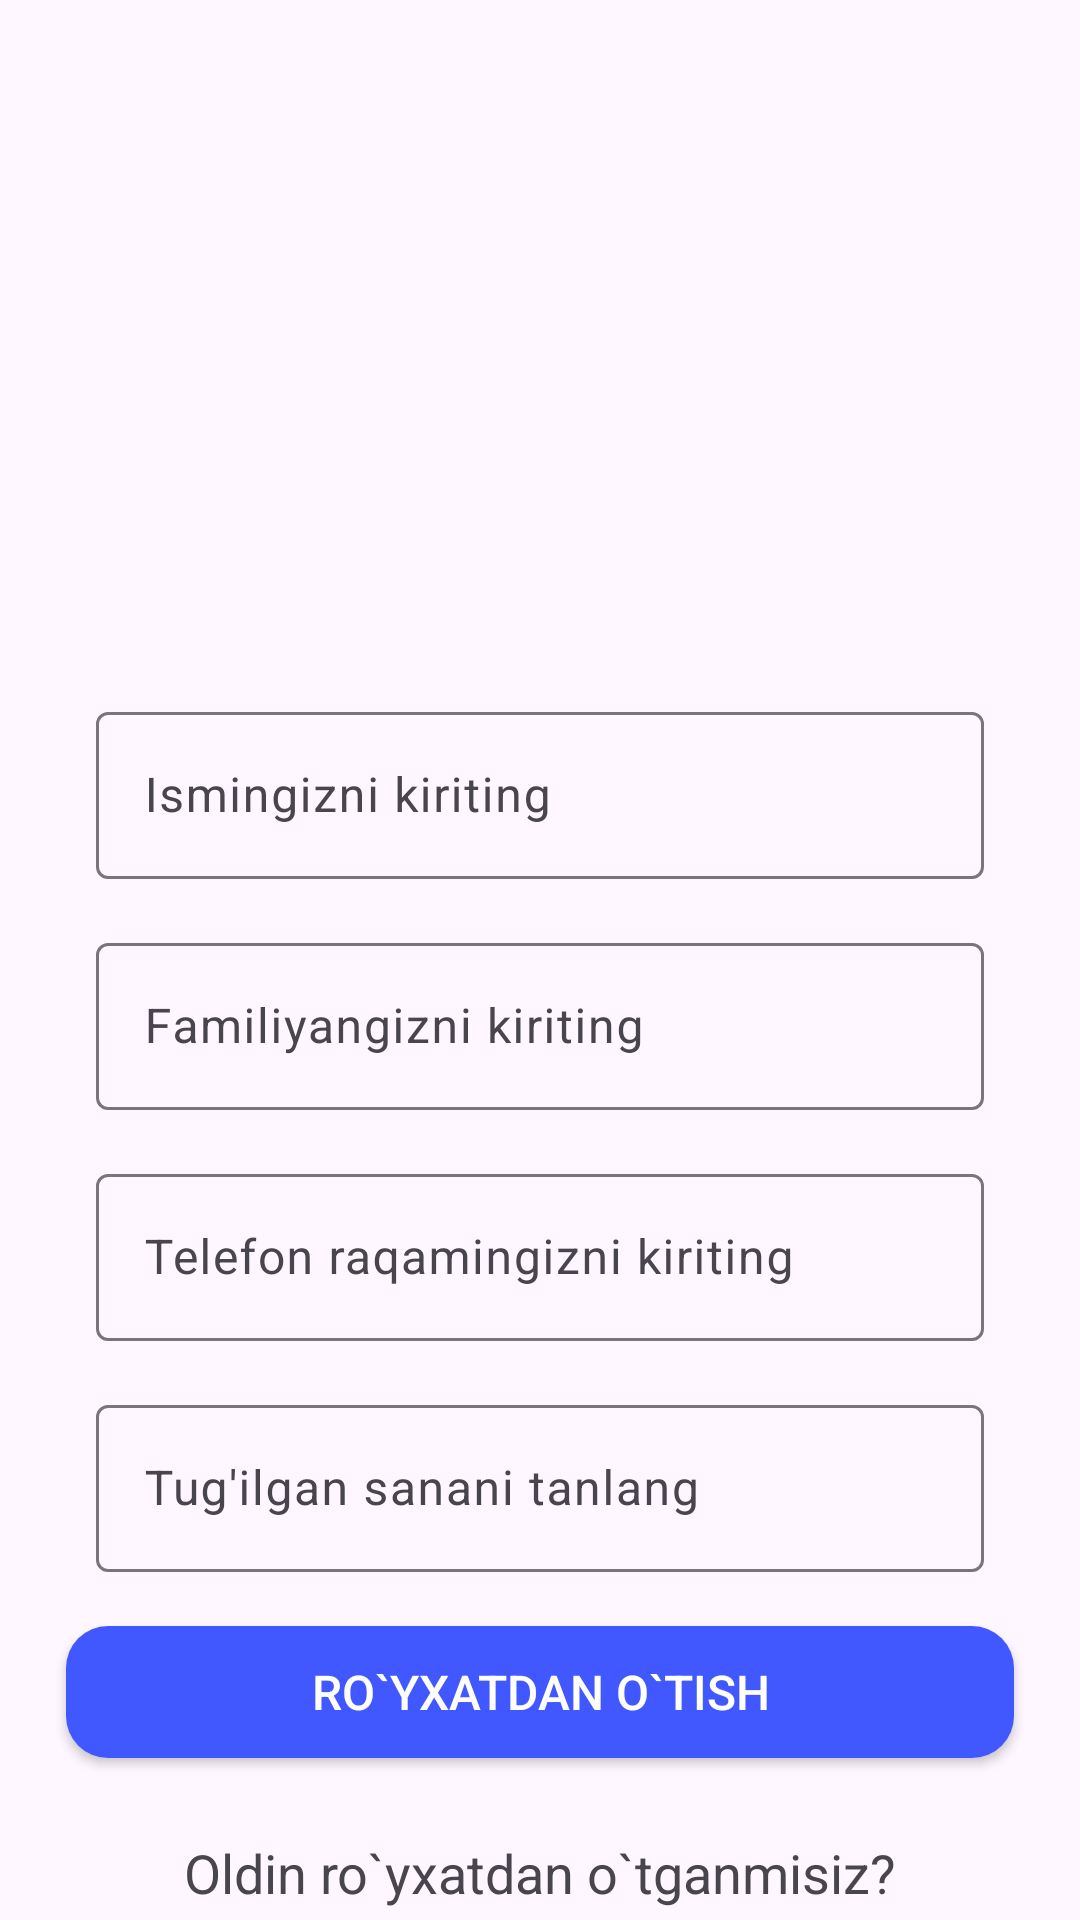

This screen was rendered from an Android layout file. Write that file and the resources it references.
<!-- AndroidManifest.xml: application theme Theme.ShoppingAppWithGitHub -->
<!-- res/layout/screen_register.xml -->
<?xml version="1.0" encoding="utf-8"?>
<androidx.constraintlayout.widget.ConstraintLayout xmlns:android="http://schemas.android.com/apk/res/android"
    xmlns:app="http://schemas.android.com/apk/res-auto"
    android:layout_width="match_parent"
    android:layout_height="match_parent">

    <ImageView
        android:id="@+id/iv_register"
        android:layout_width="244dp"
        android:layout_height="244dp"
        android:src="@drawable/register"
        app:layout_constraintBottom_toTopOf="@+id/ti_first_name_layout"
        app:layout_constraintLeft_toLeftOf="parent"
        app:layout_constraintRight_toRightOf="parent"
        app:layout_constraintTop_toTopOf="parent" />

    <com.google.android.material.textfield.TextInputLayout
        android:id="@+id/ti_first_name_layout"
        android:layout_width="match_parent"
        android:layout_height="wrap_content"
        android:layout_marginHorizontal="32dp"
        android:layout_marginTop="16dp"
        app:layout_constraintBottom_toTopOf="@+id/ti_last_name_layout"
        app:layout_constraintEnd_toEndOf="parent"
        app:layout_constraintStart_toStartOf="parent"
        app:layout_constraintTop_toBottomOf="@+id/iv_register">

        <com.google.android.material.textfield.TextInputEditText
            android:id="@+id/firstName"
            android:layout_width="match_parent"
            android:layout_height="wrap_content"
            android:hint="Ismingizni kiriting"
            android:inputType="text"
            android:textColor="@color/black"
            android:textColorHint="#8E8E93" />
    </com.google.android.material.textfield.TextInputLayout>

    <com.google.android.material.textfield.TextInputLayout
        android:id="@+id/ti_last_name_layout"
        android:layout_width="match_parent"
        android:layout_height="wrap_content"
        android:layout_marginHorizontal="32dp"
        android:layout_marginTop="16dp"
        app:layout_constraintBottom_toTopOf="@+id/ti_phone_layout"
        app:layout_constraintEnd_toEndOf="parent"
        app:layout_constraintStart_toStartOf="parent"
        app:layout_constraintTop_toBottomOf="@+id/ti_first_name_layout">

        <com.google.android.material.textfield.TextInputEditText
            android:id="@+id/lastName"
            android:layout_width="match_parent"
            android:layout_height="wrap_content"
            android:hint="Familiyangizni kiriting"
            android:inputType="text"
            android:textColor="@color/black"
            android:textColorHint="#8E8E93" />
    </com.google.android.material.textfield.TextInputLayout>

    <com.google.android.material.textfield.TextInputLayout
        android:id="@+id/ti_phone_layout"
        android:layout_width="match_parent"
        android:layout_height="wrap_content"
        android:layout_marginHorizontal="32dp"
        android:layout_marginTop="16dp"
        app:layout_constraintBottom_toTopOf="@+id/ti_date_layout"
        app:layout_constraintEnd_toEndOf="parent"
        app:layout_constraintStart_toStartOf="parent"
        app:layout_constraintTop_toBottomOf="@+id/ti_last_name_layout"
        app:prefixText="+998">

        <com.google.android.material.textfield.TextInputEditText
            android:id="@+id/phone"
            android:layout_width="match_parent"
            android:layout_height="wrap_content"
            android:hint="@string/enter_phone"
            android:inputType="phone"
            android:maxLength="9"
            android:textColor="@color/black"
            android:textColorHint="#8E8E93" />
    </com.google.android.material.textfield.TextInputLayout>

    <com.google.android.material.textfield.TextInputLayout
        android:id="@+id/ti_date_layout"
        android:layout_width="match_parent"
        android:layout_height="wrap_content"
        android:layout_marginHorizontal="32dp"
        android:layout_marginTop="16dp"
        app:layout_constraintBottom_toTopOf="@+id/btn_continue"
        app:layout_constraintEnd_toEndOf="parent"
        app:layout_constraintStart_toStartOf="parent"
        app:layout_constraintTop_toBottomOf="@+id/ti_phone_layout">

        <com.google.android.material.textfield.TextInputEditText
            android:id="@+id/et_birthdate"
            android:layout_width="match_parent"
            android:layout_height="wrap_content"
            android:drawableEnd="@drawable/baseline_calendar_month_24"
            android:focusable="false"
            android:hint="Tug'ilgan sanani tanlang"
            android:inputType="date"
            app:layout_constraintTop_toBottomOf="@+id/ti_phone_layout" />
    </com.google.android.material.textfield.TextInputLayout>

    <androidx.appcompat.widget.AppCompatButton
        android:id="@+id/btn_continue"
        android:layout_width="match_parent"
        android:layout_height="44dp"
        android:layout_marginVertical="18dp"
        android:layout_marginHorizontal="22dp"
        android:background="@drawable/bg_btn"
        android:text="Ro`yxatdan o`tish"
        android:textColor="@color/white"
        android:textSize="16sp"
        app:layout_constraintBottom_toTopOf="@+id/tv_login"
        app:layout_constraintLeft_toLeftOf="parent"
        app:layout_constraintRight_toRightOf="parent"
        app:layout_constraintTop_toBottomOf="@+id/ti_date_layout" />

    <TextView
        android:id="@+id/tv_login"
        android:layout_width="wrap_content"
        android:layout_height="wrap_content"
        android:background="?selectableItemBackground"
        android:clickable="true"
        android:focusable="true"
        android:padding="8dp"
        android:text="Oldin ro`yxatdan o`tganmisiz?"
        android:textSize="18sp"
        android:layout_marginBottom="24dp"
        app:layout_constraintBottom_toBottomOf="parent"
        app:layout_constraintLeft_toLeftOf="@id/btn_continue"
        app:layout_constraintRight_toRightOf="@+id/btn_continue"
        app:layout_constraintTop_toBottomOf="@+id/btn_continue" />
</androidx.constraintlayout.widget.ConstraintLayout>
<!-- resources referenced by this layout -->
<resources>
  <!-- drawable bg_btn (drawable) -->
  <?xml version="1.0" encoding="utf-8"?>
  <shape xmlns:android="http://schemas.android.com/apk/res/android">
      <corners android:radius="14dp" />
      <solid android:color="#4157FF"/>
  </shape>
  <string name="enter_phone">Telefon raqamingizni kiriting</string>
  <style name="Theme.ShoppingAppWithGitHub" parent="Base.Theme.ShoppingAppWithGitHub" />
  <style name="Base.Theme.ShoppingAppWithGitHub" parent="Theme.Material3.DayNight.NoActionBar">
          
          
      </style>
  <!-- not gathered from this repository: default colours our renderer supplied (Android Studio template values) -->
  <color name="black">#FF000000</color>
  <color name="white">#FFFFFFFF</color>
</resources>
